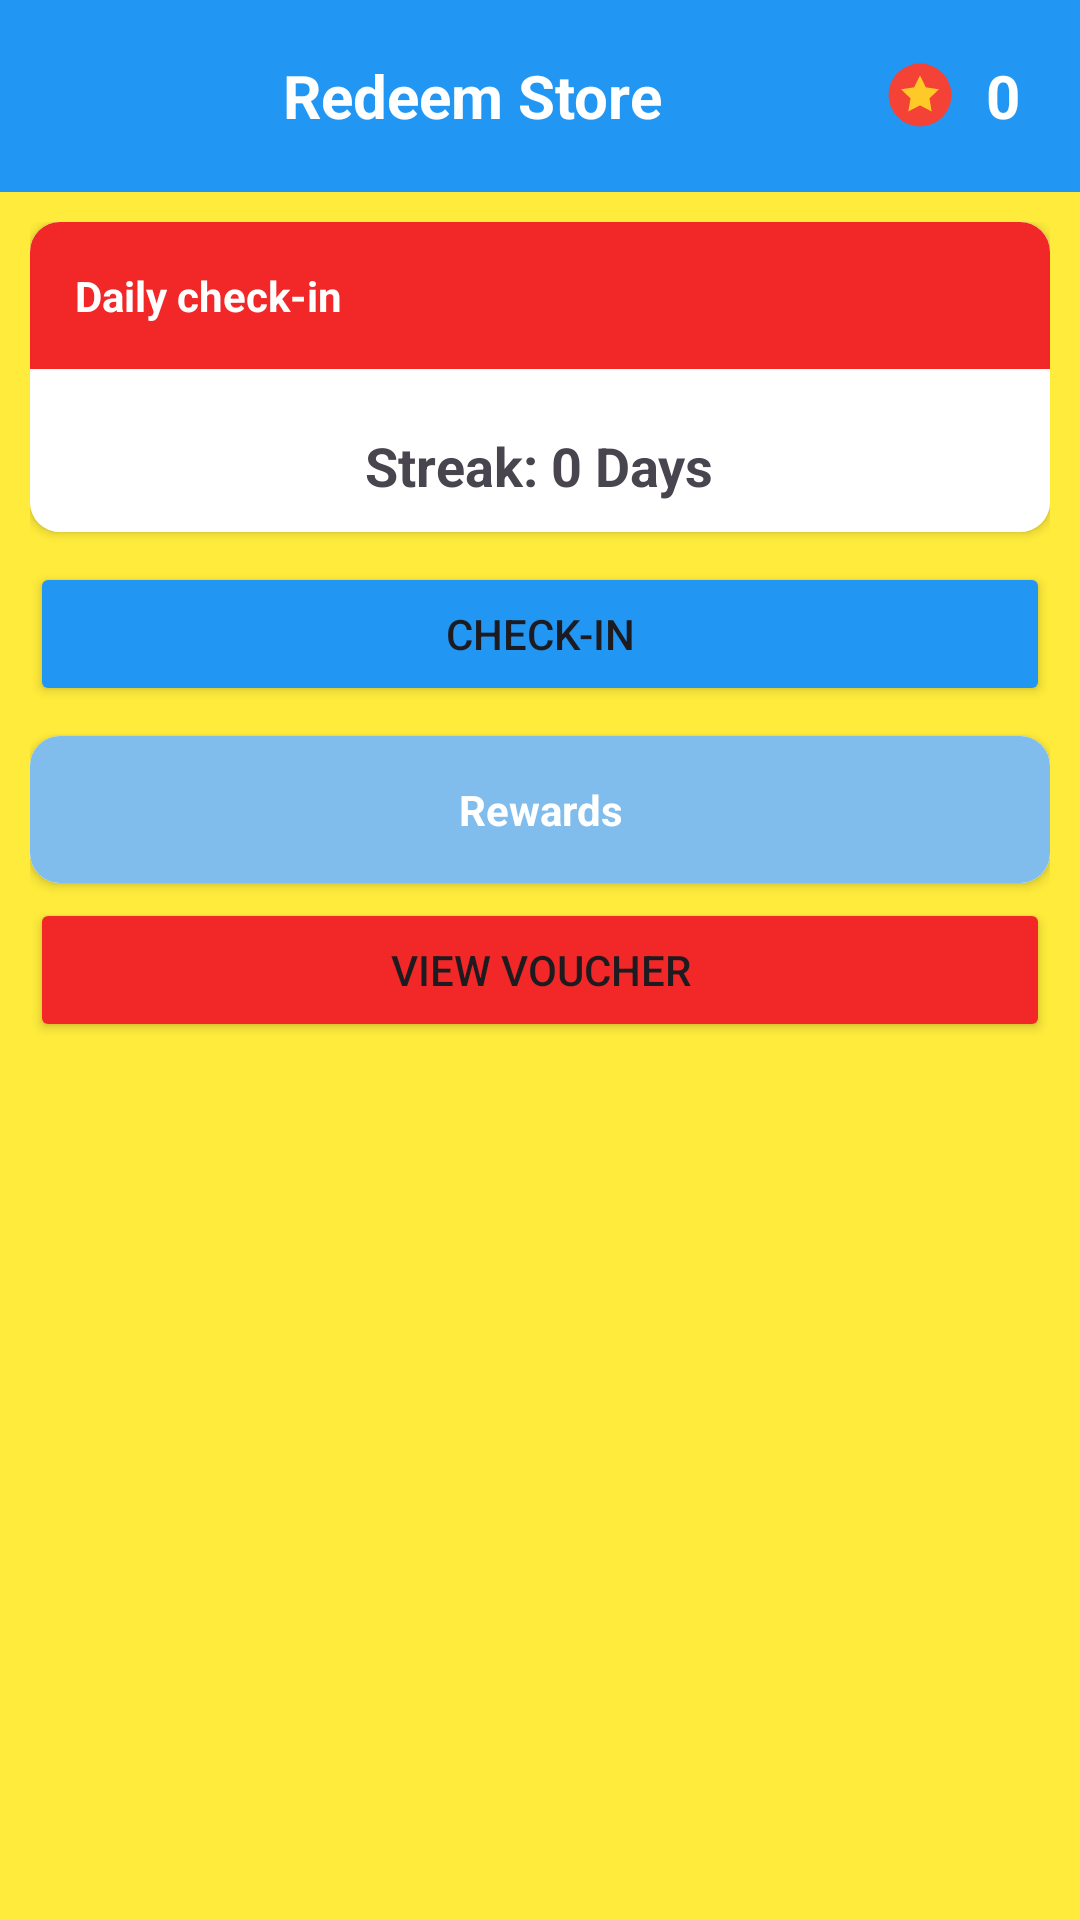

The Android layout XML behind this screen, and the referenced resources:
<!-- AndroidManifest.xml: application theme Theme.MyApplication -->
<!-- res/layout/activity_redeem.xml -->
<RelativeLayout xmlns:android="http://schemas.android.com/apk/res/android"
    xmlns:app="http://schemas.android.com/apk/res-auto"
    xmlns:tools="http://schemas.android.com/tools"
    android:layout_width="match_parent"
    android:layout_height="match_parent"
    android:orientation="vertical"
    android:background="@color/yellow"
    tools:context=".Redeem">

    <LinearLayout
        android:id="@+id/linearLayout"
        android:layout_width="match_parent"
        android:layout_height="?actionBarSize"
        android:layout_alignParentTop="true"
        android:background="@color/blue"
        android:gravity="center_vertical"
        android:paddingHorizontal="20dp">

        <TextView
            android:id="@+id/back"
            android:layout_width="wrap_content"
            android:layout_height="wrap_content"
            android:background="@drawable/baseline_arrow_back"
            android:backgroundTint="@color/white" />

        <TextView
            android:layout_width="0dp"
            android:layout_height="wrap_content"
            android:layout_weight="1"
            android:gravity="center"
            android:text="Redeem Store"
            android:textColor="@color/white"
            android:textSize="20sp"
            android:textStyle="bold" />

        <TextView
            android:id="@+id/point"
            android:layout_width="wrap_content"
            android:layout_height="wrap_content"
            android:drawablePadding="10dp"
            android:text="0"
            android:textColor="@color/white"
            android:textSize="20sp"
            android:textStyle="bold"
            app:drawableStartCompat="@drawable/point" />

    </LinearLayout>

    <ScrollView
        android:layout_width="match_parent"
        android:layout_height="wrap_content"
        android:layout_below="@+id/linearLayout">
        <LinearLayout
            android:padding="10dp"
            android:orientation="vertical"
            android:layout_width="match_parent"
            android:layout_height="wrap_content">
            <androidx.cardview.widget.CardView
                android:layout_width="match_parent"
                android:layout_height="wrap_content"
                app:cardCornerRadius="10dp">
                <LinearLayout
                    android:layout_width="match_parent"
                    android:layout_height="wrap_content"
                    android:orientation="vertical"
                    android:background="@color/white">
                    <TextView
                        android:background="@color/red"
                        android:layout_width="match_parent"
                        android:layout_height="wrap_content"
                        android:padding="15dp"
                        android:text="Daily check-in"
                        android:textColor="@color/white"
                        android:textStyle="bold"/>
                    <androidx.recyclerview.widget.RecyclerView
                        android:id="@+id/checkinRecyclerView"
                        app:spanCount="7"
                        tools:itemCount="7"
                        tools:listitem="@layout/check_in"
                        android:layout_width="match_parent"
                        android:layout_height="wrap_content"
                        android:padding="5dp"
                        app:layoutManager="androidx.recyclerview.widget.GridLayoutManager"/>
                    <TextView
                        android:id="@+id/streak_count"
                        android:layout_width="wrap_content"
                        android:layout_height="wrap_content"
                        android:text="Streak: 0 Days"
                        android:textStyle="bold"
                        android:textSize="18sp"
                        android:layout_margin="10dp"
                        android:layout_gravity="center"/>
                </LinearLayout>
            </androidx.cardview.widget.CardView>
            <Button
                android:id="@+id/checkin_button"
                android:layout_marginTop="10dp"
                android:layout_width="match_parent"
                android:layout_height="wrap_content"
                android:text="Check-in"
                android:backgroundTint="@color/blue"/>
            <androidx.cardview.widget.CardView
                android:layout_width="match_parent"
                android:layout_height="wrap_content"
                app:cardCornerRadius="10dp"
                android:layout_marginTop="10dp">
                <LinearLayout
                    android:layout_width="match_parent"
                    android:layout_height="wrap_content"
                    android:orientation="vertical"
                    android:background="@color/white">
                    <TextView
                        android:background="@color/light_blue"
                        android:layout_width="match_parent"
                        android:layout_height="wrap_content"
                        android:padding="15dp"
                        android:gravity="center"
                        android:text="Rewards"
                        android:textColor="@color/white"
                        android:textStyle="bold"/>
                    <androidx.recyclerview.widget.RecyclerView
                        android:id="@+id/recyclerView"
                        android:layout_width="match_parent"
                        android:layout_height="wrap_content" />
                </LinearLayout>
            </androidx.cardview.widget.CardView>
            <Button
                android:id="@+id/viewButton"
                android:layout_marginTop="5dp"
                android:layout_width="match_parent"
                android:layout_height="wrap_content"
                android:text="View voucher"
                android:backgroundTint="@color/red"/>
        </LinearLayout>
    </ScrollView>

</RelativeLayout>
<!-- res/layout/check_in.xml (included above) -->
<?xml version="1.0" encoding="utf-8"?>
<LinearLayout xmlns:android="http://schemas.android.com/apk/res/android"
    xmlns:app="http://schemas.android.com/apk/res-auto"
    android:gravity="center_horizontal"
    android:orientation="vertical"
    android:layout_margin="2dp"
    android:layout_width="match_parent"
    android:layout_height="wrap_content"
    android:background="@color/white">
    <TextView
        android:id="@+id/day"
        android:text="Day 1"
        android:padding="4dp"
        android:layout_width="wrap_content"
        android:layout_height="wrap_content"/>

    <androidx.cardview.widget.CardView
        android:id="@+id/point_card"
        app:cardCornerRadius="10dp"
        android:layout_width="match_parent"
        android:layout_height="wrap_content">
        <TextView
            android:id="@+id/point"
            android:layout_width="match_parent"
            android:layout_height="wrap_content"
            android:drawableTop="@drawable/point"
            android:gravity="center"
            android:text="100"
            android:padding="5dp"
            android:background="@color/peach"/>
    </androidx.cardview.widget.CardView>

</LinearLayout>
<!-- resources referenced by this layout -->
<resources>
  <color name="blue">#2196F3</color>
  <color name="light_blue">#80BDED</color>
  <color name="peach">#E17676</color>
  <color name="red">#f22727</color>
  <color name="white">#FFFFFFFF</color>
  <color name="yellow">#FFEB3B</color>
  <!-- drawable point (drawable) -->
  <vector android:height="24dp" android:viewportHeight="1024"
      android:viewportWidth="1024" android:width="24dp" xmlns:android="http://schemas.android.com/apk/res/android">
      <path android:fillColor="#F44336" android:pathData="M512,512m-448,0a448,448 0,1 0,896 0,448 448,0 1,0 -896,0Z"/>
      <path android:fillColor="#FFCA28" android:pathData="M512,234.7l83.2,168.5 185.6,27.7 -134.4,130.1 32,185.6 -166.4,-87.5 -166.4,87.5 32,-185.6 -134.4,-130.1 185.6,-27.7z"/>
  </vector>
  <style name="Theme.MyApplication" parent="Base.Theme.MyApplication" />
  <style name="Base.Theme.MyApplication" parent="Theme.Material3.DayNight.NoActionBar">
          
          
      </style>
</resources>
